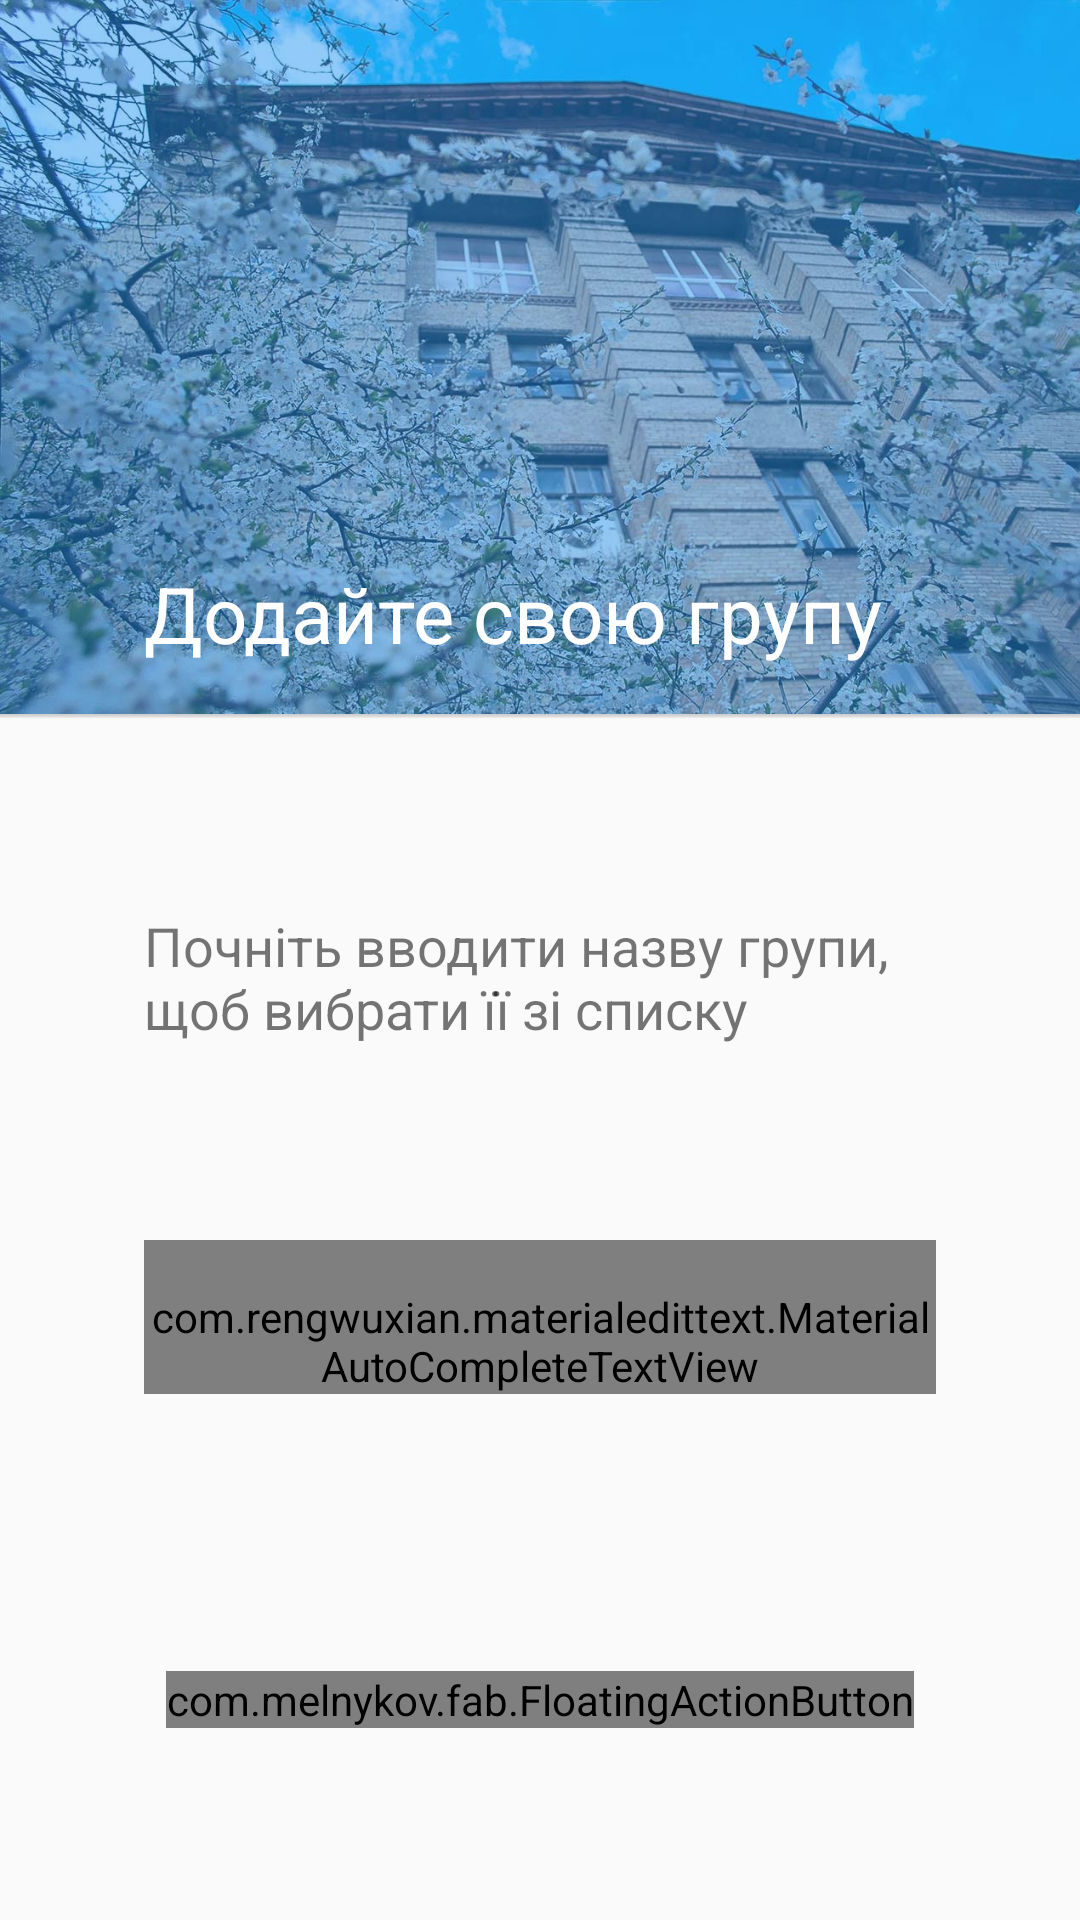

The Android layout XML behind this screen, and the referenced resources:
<!-- AndroidManifest.xml: activity theme Theme.FirstRun.Activity -->
<!-- res/layout/activity_first_run.xml -->
<RelativeLayout xmlns:android="http://schemas.android.com/apk/res/android"
    xmlns:tools="http://schemas.android.com/tools" android:layout_width="match_parent"
    xmlns:app="http://schemas.android.com/apk/res-auto"
    android:layout_height="match_parent"
    tools:context="com.goldenpiedevs.schedule.app.activitys.FirstRunActivity">

    <RelativeLayout
        android:layout_width="fill_parent"
        android:layout_height="fill_parent"
        android:id="@+id/relativeLayout4"
        android:layout_below="@+id/imageView10"
        android:layout_alignParentBottom="true">
        <TextView
            android:layout_width="wrap_content"
            android:layout_height="wrap_content"
            android:ellipsize="end"
            android:maxLines="3"
            android:textSize="18sp"
            android:layout_alignLeft="@+id/coose_group_text_view"
            android:layout_alignRight="@+id/coose_group_text_view"
            android:text="@string/add_group_extra_title"
            android:layout_alignParentTop="true"
            android:gravity="center_vertical"
            android:layout_above="@+id/coose_group_text_view"/>

        <com.rengwuxian.materialedittext.MaterialAutoCompleteTextView
            android:id="@+id/coose_group_text_view"
            android:layout_width="fill_parent"
            android:layout_height="wrap_content"
            app:met_baseColor="@color/secondary_text"
            app:met_primaryColor="@color/primary"
            android:hint="@string/add_group_title"
            android:completionThreshold="2"
            android:singleLine="true"
            android:height="48dp"
            android:textSize="16sp"
            android:paddingTop="16dp"
            android:clickable="true"
            android:enabled="true"
            android:focusableInTouchMode="true"
            android:focusable="true"
            android:inputType="textCapCharacters"
            android:layout_centerVertical="true"
            android:layout_alignParentLeft="true"
            android:layout_alignParentStart="true"
            android:layout_marginLeft="48dp"
            android:layout_marginRight="48dp"
            android:imeOptions="actionGo">

            <requestFocus />

        </com.rengwuxian.materialedittext.MaterialAutoCompleteTextView>

    </RelativeLayout>

    <com.melnykov.fab.FloatingActionButton
        android:id="@+id/fab"
        android:layout_width="wrap_content"
        android:layout_height="wrap_content"
        app:fab_colorNormal="@color/pink"
        app:fab_colorPressed="@color/pink_dark"
        android:src="@drawable/ic_done_white_24dp"
        android:layout_alignParentBottom="true"
        android:layout_centerHorizontal="true"
        android:layout_marginBottom="64dp"
        android:layout_marginRight="16dp"
        android:layout_marginLeft="16dp"
        android:layout_marginTop="16dp" />

    <ImageView
        android:layout_width="wrap_content"
        android:layout_height="wrap_content"
        android:id="@+id/imageView10"
        android:layout_alignParentTop="true"
        android:src="@drawable/img_2"
        android:cropToPadding="false"
        android:adjustViewBounds="true"
        android:scaleType="fitXY"
        android:layout_alignRight="@+id/relativeLayout4"
        android:layout_alignEnd="@+id/relativeLayout4"
        android:layout_alignLeft="@+id/relativeLayout4"
        android:layout_alignStart="@+id/relativeLayout4" />

    <ImageView
        android:layout_width="fill_parent"
        android:layout_height="wrap_content"
        android:background="@drawable/map_shadow_top_repeat"
        android:tileMode="repeat"
        android:layout_alignLeft="@+id/imageView10"
        android:layout_alignStart="@+id/imageView10"
        android:layout_alignTop="@+id/relativeLayout4" />

    <ImageView
        android:layout_width="fill_parent"
        android:layout_height="wrap_content"
        android:background="@drawable/map_shadow_top_repeat"
        android:tileMode="repeat"
        android:layout_alignLeft="@+id/imageView10"
        android:layout_alignStart="@+id/imageView10"
        android:layout_alignTop="@+id/relativeLayout4" />

    <RelativeLayout
        android:layout_width="fill_parent"
        android:layout_height="75dp"
        android:layout_alignParentLeft="true"
        android:layout_alignParentStart="true"
        android:layout_above="@+id/relativeLayout4"
        android:background="#7d2196f3"
        android:layout_alignTop="@+id/imageView10">

        <TextView
            style="@style/card.native.header_simple_title"
            android:textSize="26sp"
            android:layout_width="fill_parent"
            android:textColor="#fff"
            android:layout_height="wrap_content"
            android:layout_alignParentBottom="true"
            android:layout_alignParentLeft="true"
            android:layout_alignParentStart="true"
            android:text="@string/add_group"
            android:layout_marginLeft="48dp"
            android:layout_marginRight="48dp"
            android:layout_marginBottom="16dp" />
    </RelativeLayout>

</RelativeLayout>
<!-- resources referenced by this layout -->
<resources>
  <color name="pink">#f50057</color>
  <color name="pink_dark">#C51162</color>
  <color name="primary">#2196F3</color>
  <color name="secondary_text">#727272</color>
  <!-- drawable img_2: jpg bitmap (drawable-nodpi, 249143 bytes) -->
  <!-- drawable map_shadow_top_repeat (drawable) -->
  <?xml version="1.0" encoding="utf-8"?>
  <bitmap xmlns:android="http://schemas.android.com/apk/res/android"
      android:src="@drawable/map_shadow_top"
      android:tileMode="repeat" />
  <string name="add_group">Додайте свою групу</string>
  <string name="add_group_extra_title">Почніть вводити назву групи, щоб вибрати її зі списку</string>
  <string name="add_group_title">Введіть назву групи</string>
  <style name="Theme.FirstRun.Activity" parent="Theme.Main.Activity.Base" />
  <!-- drawable map_shadow_top: png bitmap (drawable-xxhdpi, 480 bytes) -->
  <style name="Theme.Main.Activity.Base" parent="Theme.AppCompat.Light.DarkActionBar">
          <item name="colorPrimary">@color/primary</item>
          <item name="colorPrimaryDark">@color/primary_dark</item>
          <item name="colorAccent">@color/primary</item>
          <item name="windowActionBar">false</item>
          <item name="windowActionBarOverlay">true</item>
          <item name="windowNoTitle">true</item>
          <item name="drawerArrowStyle">@style/DrawerArrowStyle</item>
      </style>
  <color name="primary_dark">#1976D2</color>
  <style name="DrawerArrowStyle" parent="Widget.AppCompat.DrawerArrowToggle">
          <item name="spinBars">true</item>
          <item name="color">@android:color/white</item>
      </style>
</resources>
